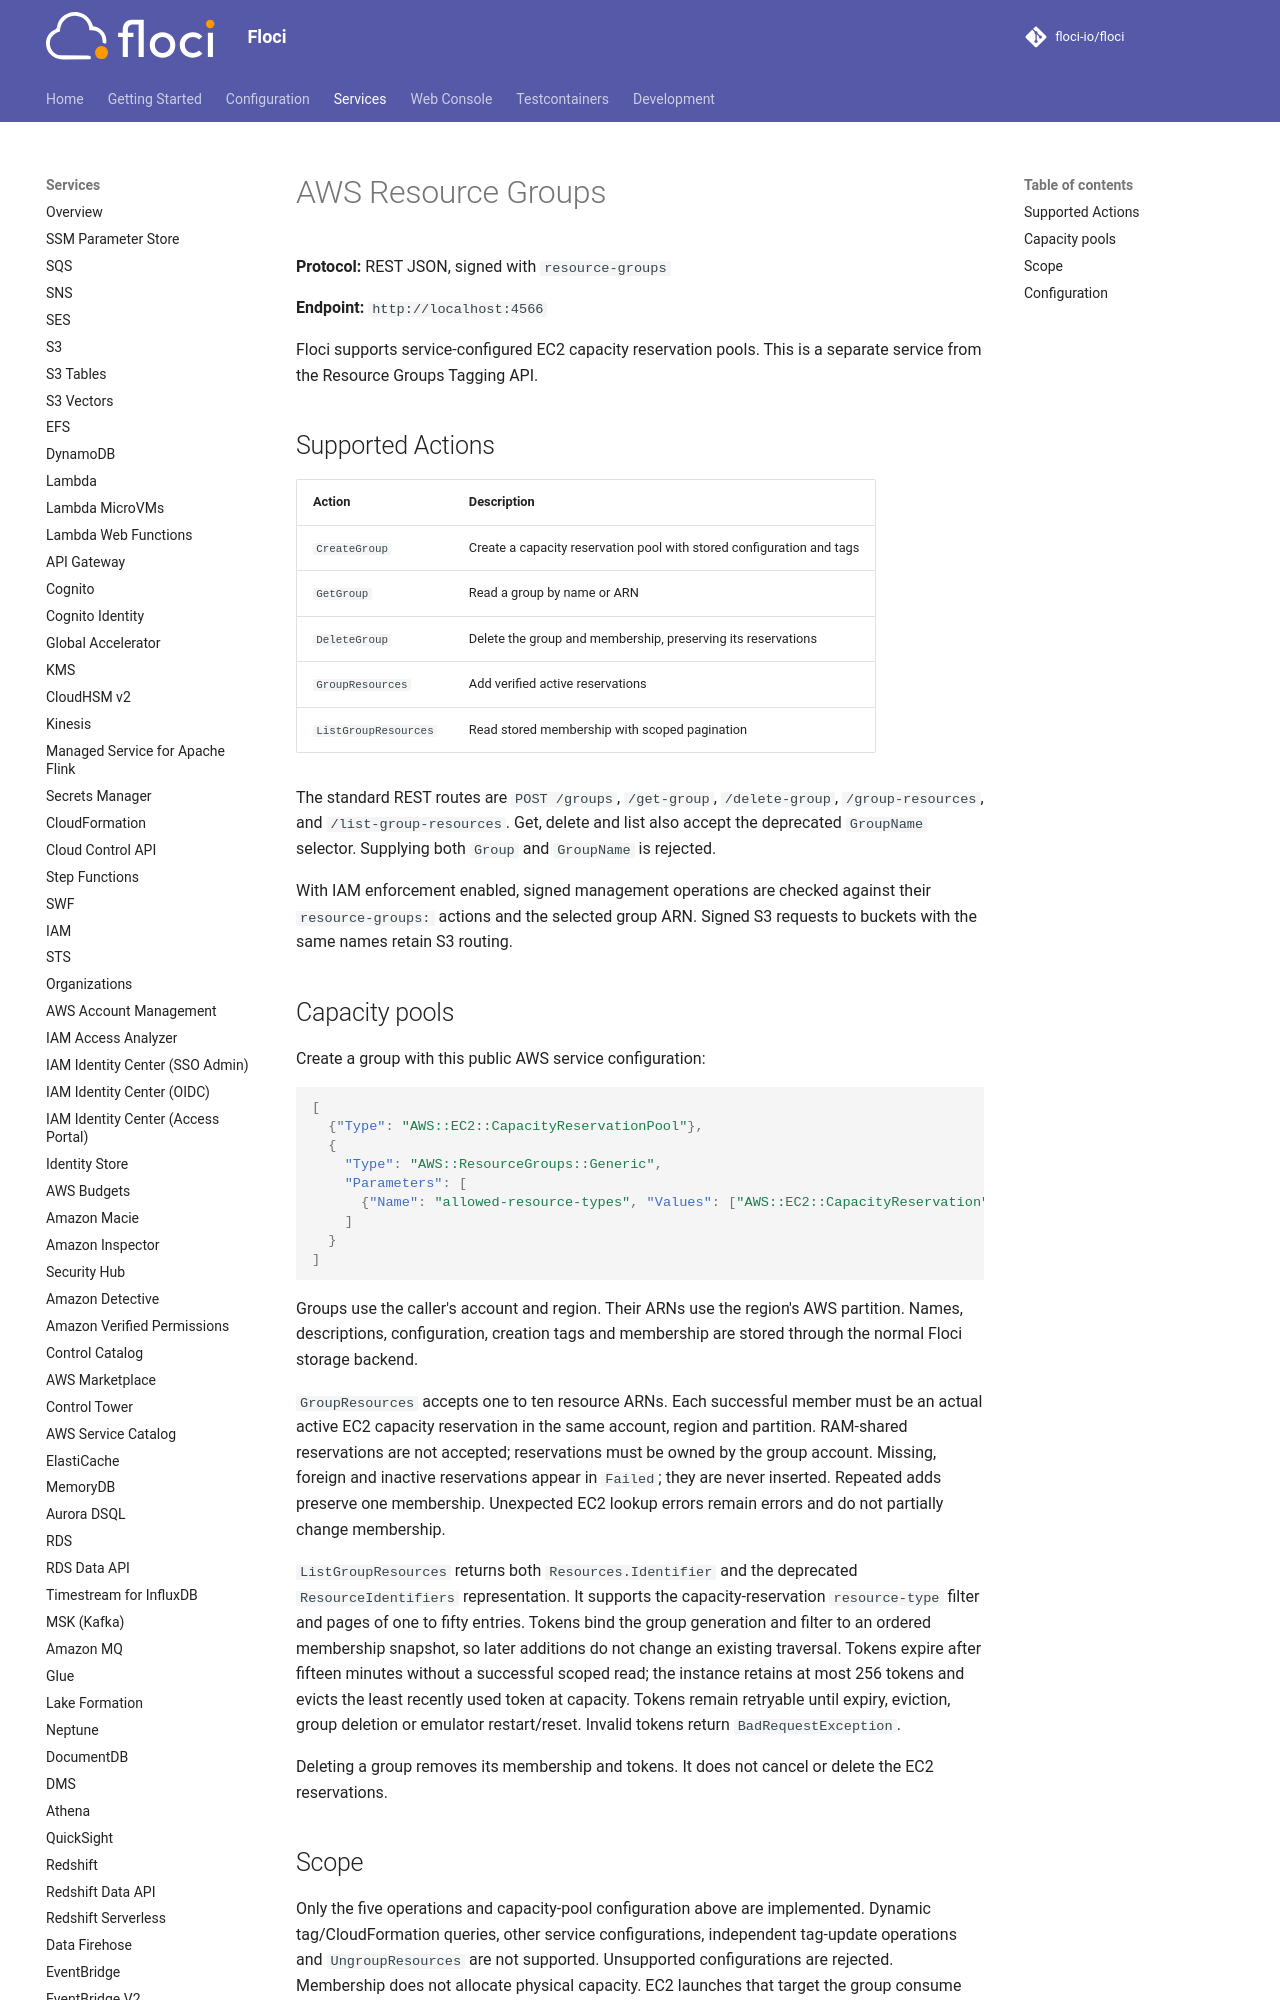

repository: 4Raisan/floci · page: services/resource-groups/index.html · generator: mkdocs

# AWS Resource Groups

**Protocol:** REST JSON, signed with `resource-groups`

**Endpoint:** `http://localhost:4566`

Floci supports service-configured EC2 capacity reservation pools. This is a separate service from the Resource Groups Tagging API.

## Supported Actions

<!-- floci:actions:start -->
| Action | Description |
| --- | --- |
| `CreateGroup` | Create a capacity reservation pool with stored configuration and tags |
| `GetGroup` | Read a group by name or ARN |
| `DeleteGroup` | Delete the group and membership, preserving its reservations |
| `GroupResources` | Add verified active reservations |
| `ListGroupResources` | Read stored membership with scoped pagination |
<!-- floci:actions:end -->

The standard REST routes are `POST /groups`, `/get-group`, `/delete-group`, `/group-resources`, and `/list-group-resources`. Get, delete and list also accept the deprecated `GroupName` selector. Supplying both `Group` and `GroupName` is rejected.

With IAM enforcement enabled, signed management operations are checked against their `resource-groups:` actions and the selected group ARN. Signed S3 requests to buckets with the same names retain S3 routing.
